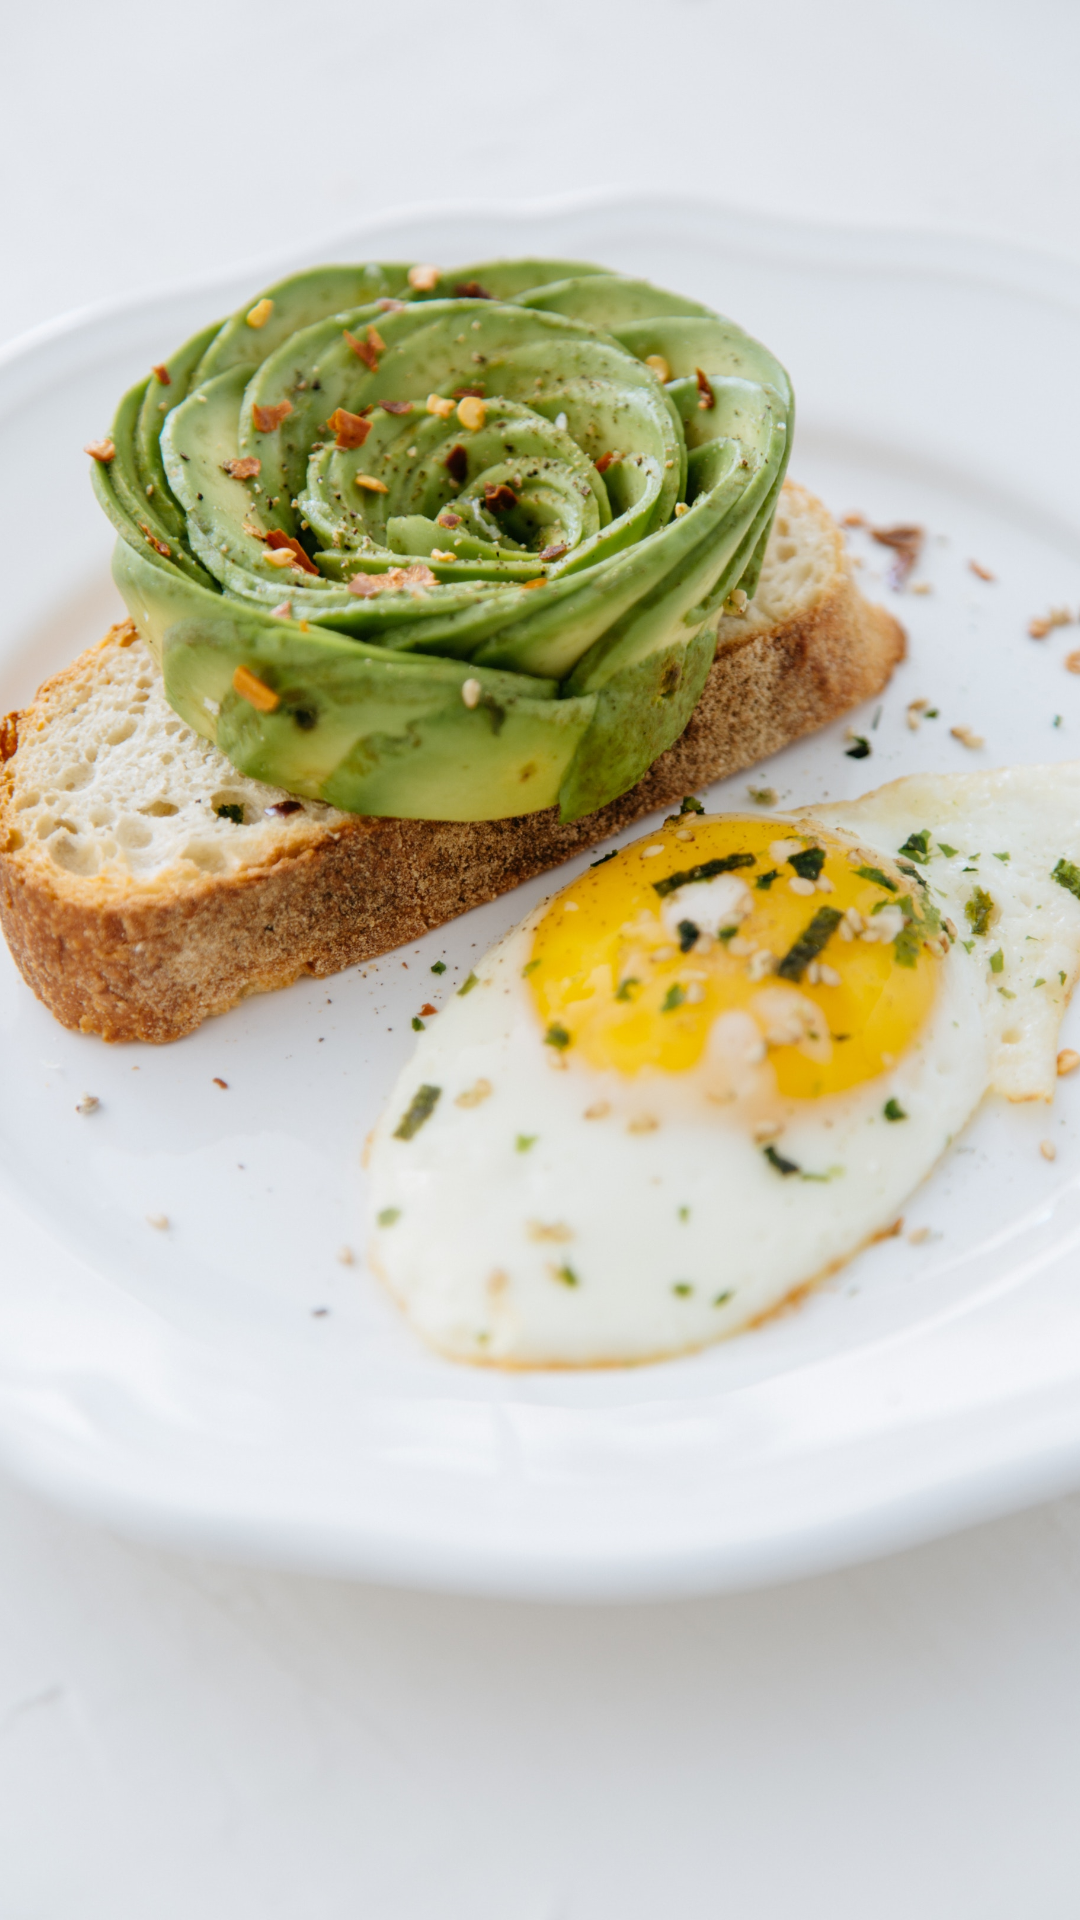

This screen was rendered from an Android layout file. Write that file and the resources it references.
<!-- AndroidManifest.xml: application theme Theme.AppCompat.Light.NoActionBar -->
<!-- res/layout/activity_splash.xml -->
<?xml version="1.0" encoding="utf-8"?>
<androidx.constraintlayout.widget.ConstraintLayout xmlns:android="http://schemas.android.com/apk/res/android"
    xmlns:app="http://schemas.android.com/apk/res-auto"
    xmlns:tools="http://schemas.android.com/tools"
    android:layout_width="match_parent"
    android:layout_height="match_parent"
    android:background="@android:color/background_light"
    tools:context=".views.activitys.SplashActivity">


    <ImageView
        android:id="@+id/imagemlogo"
        android:layout_width="wrap_content"
        android:scaleType="centerCrop"
        android:layout_height="wrap_content"
        app:layout_constraintBottom_toBottomOf="parent"
        app:layout_constraintEnd_toEndOf="parent"
        app:layout_constraintStart_toStartOf="parent"
        app:layout_constraintTop_toTopOf="parent"
        app:srcCompat="@drawable/comida" />

</androidx.constraintlayout.widget.ConstraintLayout>
<!-- resources referenced by this layout -->
<resources>
  <!-- drawable comida: jpg bitmap (drawable, 621277 bytes) -->
</resources>
